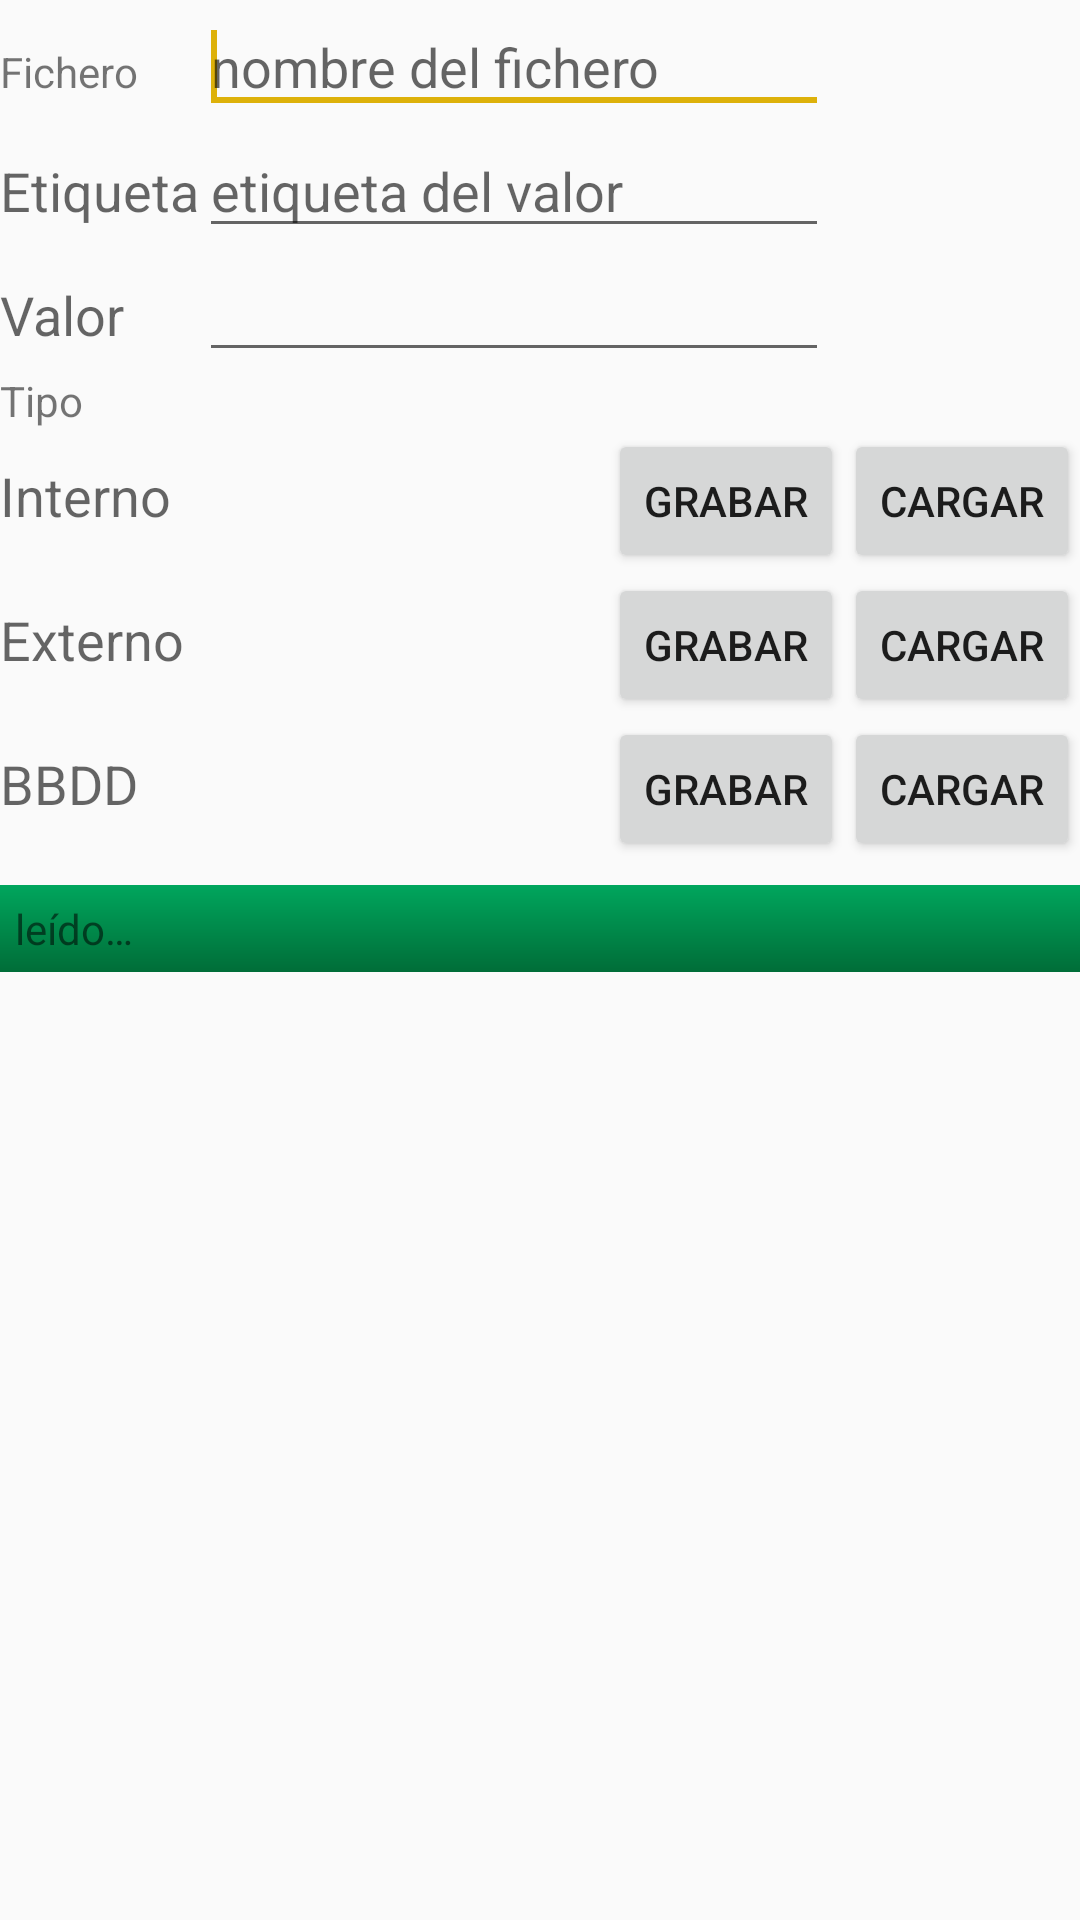

Produce the Android XML layout that renders to this screen, including the resource entries it uses.
<!-- AndroidManifest.xml: application theme AppTheme -->
<!-- res/layout/layout_fragment_almacenamiento.xml -->
<?xml version="1.0" encoding="utf-8"?>
<FrameLayout xmlns:android="http://schemas.android.com/apk/res/android"
    android:id="@+id/ficheros_root"
    android:layout_width="match_parent"
    android:layout_height="match_parent"
    android:orientation="vertical">

    <ScrollView
        android:layout_width="match_parent"
        android:layout_height="wrap_content">

        <LinearLayout
            android:layout_width="match_parent"
            android:layout_height="wrap_content"
            android:orientation="vertical">

            <TableLayout
                android:layout_width="match_parent"
                android:layout_height="wrap_content">

                <TableRow
                    android:id="@+id/ficheros_tableRow_01"
                    android:layout_width="wrap_content"
                    android:layout_height="wrap_content">

                    <TextView
                        android:id="@+id/ficheros_textView_fichero"
                        android:layout_width="wrap_content"
                        android:layout_height="wrap_content"
                        android:text="@string/ficheros_textView_filename" />

                    <EditText
                        android:id="@+id/ficheros_editText_filename"
                        android:layout_width="wrap_content"
                        android:layout_height="wrap_content"
                        android:ems="10"
                        android:hint="@string/ficheros_hint_filename">

                        <requestFocus />
                    </EditText>
                </TableRow>

                <TableRow
                    android:id="@+id/ficheros_tableRow_02"
                    android:layout_width="wrap_content"
                    android:layout_height="wrap_content">

                    <TextView
                        android:id="@+id/ficheros_textView_texto"
                        android:layout_width="wrap_content"
                        android:layout_height="wrap_content"
                        android:text="@string/ficheros_textView_texto"
                        android:textAppearance="?android:attr/textAppearanceMedium" />

                    <EditText
                        android:id="@+id/ficheros_editText_texto"
                        android:layout_width="wrap_content"
                        android:layout_height="wrap_content"
                        android:ems="10"
                        android:hint="@string/ficheros_hint_texto" />
                </TableRow>

                <TableRow
                    android:id="@+id/ficheros_tableRow_03"
                    android:layout_width="wrap_content"
                    android:layout_height="wrap_content">

                    <TextView
                        android:id="@+id/ficheros_textView_valor"
                        android:layout_width="wrap_content"
                        android:layout_height="wrap_content"
                        android:text="@string/ficheros_numero"
                        android:textAppearance="?android:attr/textAppearanceMedium" />

                    <EditText
                        android:id="@+id/ficheros_editText_value"
                        android:layout_width="wrap_content"
                        android:layout_height="wrap_content"
                        android:ems="10"
                        android:inputType="number" />
                </TableRow>

                <TableRow
                    android:id="@+id/TableRow01"
                    android:layout_width="wrap_content"
                    android:layout_height="wrap_content"></TableRow>
            </TableLayout>

            <TextView
                android:text="@string/ficheros_tipo"
                android:layout_width="match_parent"
                android:layout_height="wrap_content"
                android:id="@+id/textView" />

            <LinearLayout
                android:layout_width="match_parent"
                android:layout_height="wrap_content">

                <TextView
                    android:id="@+id/ficheros_store_internal"
                    android:layout_width="0dp"
                    android:layout_height="wrap_content"
                    android:text="@string/ficheros_internal"
                    android:textAppearance="?android:attr/textAppearanceMedium"
                    android:layout_weight="1" />

                <Button
                    android:id="@+id/ficheros_button_save"
                    style="?android:attr/buttonStyleSmall"
                    android:layout_width="wrap_content"
                    android:layout_height="wrap_content"
                    android:text="@string/button_save"
                    />

                <Button
                    android:id="@+id/ficheros_button_load"
                    style="?android:attr/buttonStyleSmall"
                    android:layout_width="wrap_content"
                    android:layout_height="wrap_content"
                    android:text="@string/ficheros_load"
                    />
            </LinearLayout>

            <LinearLayout
                android:layout_width="match_parent"
                android:layout_height="wrap_content">

                <TextView
                    android:id="@+id/ficheros_store_external"
                    android:layout_width="0dp"
                    android:layout_height="wrap_content"
                    android:text="@string/ficheros_external"
                    android:textAppearance="?android:attr/textAppearanceMedium"
                    android:layout_weight="1" />

                <Button
                    android:id="@+id/ficheros_button_save_ex"
                    style="?android:attr/buttonStyleSmall"
                    android:layout_width="wrap_content"
                    android:layout_height="wrap_content"
                    android:text="@string/ficheros_save"
                    />

                <Button
                    android:id="@+id/ficheros_button_load_Ex"
                    style="?android:attr/buttonStyleSmall"
                    android:layout_width="wrap_content"
                    android:layout_height="wrap_content"
                    android:text="@string/ficheros_load"/>

            </LinearLayout>

            <LinearLayout
                android:layout_width="match_parent"
                android:layout_height="wrap_content">

                <TextView
                    android:id="@+id/ficheros_store_db"
                    android:layout_width="0dp"
                    android:layout_height="wrap_content"
                    android:text="@string/ficheros_database"
                    android:textAppearance="?android:attr/textAppearanceMedium"
                    android:layout_weight="1" />

                <Button
                    android:id="@+id/ficheros_button_save_db"
                    style="?android:attr/buttonStyleSmall"
                    android:layout_width="wrap_content"
                    android:layout_height="wrap_content"
                    android:text="@string/ficheros_save"/>

                <Button
                    android:id="@+id/ficheros_button_load_db"
                    style="?android:attr/buttonStyleSmall"
                    android:layout_width="wrap_content"
                    android:layout_height="wrap_content"
                    android:text="@string/ficheros_load"/>
            </LinearLayout>

            <TextView
                android:id="@+id/ficheros_textView_result"
                android:layout_width="match_parent"
                android:layout_height="match_parent"
                android:background="@drawable/shape_uja"
                android:text="@string/ficheros_result"
                android:layout_marginTop="@dimen/fragment_vertical_margin"
                android:padding="5dp"/>
        </LinearLayout>
    </ScrollView>
</FrameLayout>
<!-- resources referenced by this layout -->
<resources>
  <dimen name="fragment_vertical_margin">8dp</dimen>
  <!-- drawable shape_uja (drawable) -->
  <?xml version="1.0" encoding="UTF-8"?>
  <shape xmlns:android="http://schemas.android.com/apk/res/android"
  	android:shape="rectangle">
  	<gradient 
  		android:endColor="@color/colorPrimary"
  		android:startColor="@color/colorPrimaryDark"
  		android:angle="90" />
  
  </shape>
  <string name="button_save">Grabar</string>
  <string name="ficheros_database">BBDD</string>
  <string name="ficheros_external">Externo</string>
  <string name="ficheros_hint_filename">nombre del fichero</string>
  <string name="ficheros_hint_texto">etiqueta del valor</string>
  <string name="ficheros_internal">Interno</string>
  <string name="ficheros_load">Cargar</string>
  <string name="ficheros_numero">Valor</string>
  <string name="ficheros_result">leído…</string>
  <string name="ficheros_save">Grabar</string>
  <string name="ficheros_textView_filename">Fichero</string>
  <string name="ficheros_textView_texto">Etiqueta</string>
  <string name="ficheros_tipo">Tipo</string>
  <style name="AppTheme" parent="Theme.AppCompat.Light.DarkActionBar">
          
          <item name="colorPrimary">@color/colorPrimary</item>
          <item name="colorPrimaryDark">@color/colorPrimaryDark</item>
          <item name="colorAccent">@color/colorAccent</item>
      </style>
  <color name="colorPrimary">#00a65d</color>
  <color name="colorPrimaryDark">#006d38</color>
  <color name="colorAccent">#ddb10a</color>
</resources>
